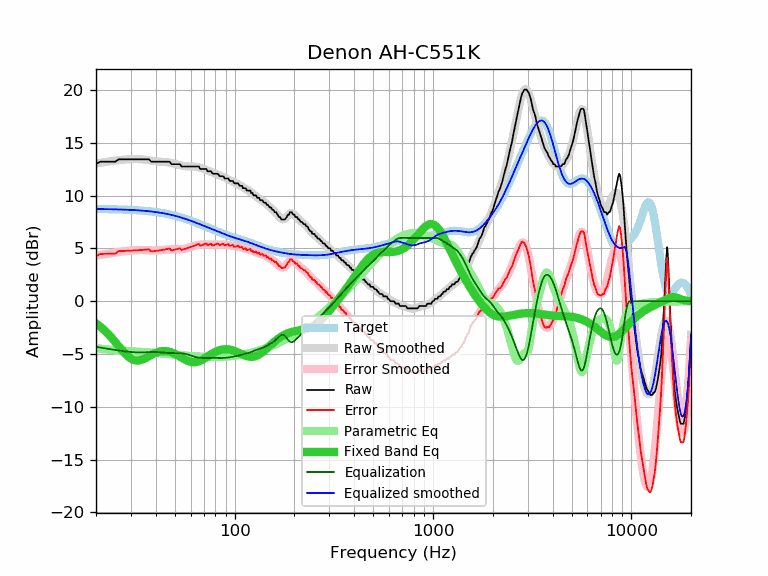

Source data for this figure (header and first rows):
frequency, raw, error, smoothed, error_smoothed, equalization, parametric_eq, equalized_raw, equalized_smoothed, target
20, 12.99, 4.25, 13.06, 4.32, -4.32, -2.09, 8.67, 8.74, 8.74
21, 13.22, 4.49, 13.12, 4.39, -4.39, -2.40, 8.83, 8.74, 8.74
22, 13.22, 4.49, 13.18, 4.45, -4.45, -2.73, 8.77, 8.73, 8.73
23, 13.22, 4.50, 13.24, 4.51, -4.51, -3.09, 8.71, 8.72, 8.72
24, 13.22, 4.50, 13.28, 4.57, -4.57, -3.47, 8.66, 8.72, 8.72
25, 13.22, 4.51, 13.33, 4.62, -4.62, -3.86, 8.60, 8.71, 8.71
26, 13.45, 4.75, 13.37, 4.67, -4.67, -4.25, 8.78, 8.70, 8.70
27, 13.45, 4.76, 13.40, 4.71, -4.71, -4.62, 8.74, 8.69, 8.69
28, 13.45, 4.77, 13.43, 4.75, -4.75, -4.96, 8.70, 8.68, 8.68
29, 13.45, 4.78, 13.45, 4.78, -4.78, -5.23, 8.67, 8.67, 8.67
30, 13.45, 4.80, 13.47, 4.81, -4.81, -5.44, 8.64, 8.66, 8.66
31, 13.45, 4.81, 13.47, 4.83, -4.83, -5.57, 8.62, 8.64, 8.64
32, 13.45, 4.83, 13.47, 4.85, -4.85, -5.62, 8.61, 8.63, 8.63
33, 13.45, 4.84, 13.46, 4.85, -4.85, -5.61, 8.60, 8.61, 8.61
34, 13.45, 4.86, 13.45, 4.85, -4.85, -5.54, 8.60, 8.59, 8.59
35, 13.45, 4.88, 13.42, 4.85, -4.85, -5.45, 8.60, 8.57, 8.57
36, 13.45, 4.90, 13.39, 4.84, -4.84, -5.33, 8.62, 8.55, 8.55
37, 13.45, 4.92, 13.36, 4.82, -4.82, -5.21, 8.63, 8.53, 8.53
38, 13.22, 4.71, 13.32, 4.81, -4.81, -5.09, 8.41, 8.51, 8.51
39, 13.22, 4.74, 13.29, 4.81, -4.81, -4.98, 8.42, 8.48, 8.48
40, 13.22, 4.77, 13.26, 4.81, -4.81, -4.89, 8.41, 8.46, 8.46
41, 13.22, 4.79, 13.24, 4.82, -4.82, -4.82, 8.41, 8.43, 8.43
42, 13.22, 4.82, 13.23, 4.83, -4.83, -4.77, 8.39, 8.40, 8.40
43, 13.22, 4.86, 13.22, 4.85, -4.85, -4.73, 8.37, 8.37, 8.37
44, 13.22, 4.89, 13.20, 4.87, -4.87, -4.72, 8.35, 8.33, 8.33
45, 13.22, 4.92, 13.19, 4.89, -4.89, -4.73, 8.33, 8.30, 8.30
46, 13.22, 4.96, 13.16, 4.90, -4.90, -4.75, 8.32, 8.26, 8.26
47, 13.22, 5.00, 13.13, 4.91, -4.91, -4.79, 8.31, 8.22, 8.22
48, 12.99, 4.81, 13.10, 4.91, -4.91, -4.85, 8.08, 8.18, 8.18
49, 12.99, 4.85, 13.06, 4.91, -4.91, -4.91, 8.08, 8.14, 8.14
50, 12.99, 4.89, 13.02, 4.91, -4.91, -4.99, 8.08, 8.10, 8.10
51, 12.99, 4.93, 12.97, 4.91, -4.91, -5.07, 8.08, 8.06, 8.06
52, 12.99, 4.98, 12.93, 4.91, -4.91, -5.16, 8.08, 8.01, 8.01
53, 12.99, 5.02, 12.89, 4.92, -4.92, -5.26, 8.07, 7.97, 7.97
54, 12.77, 4.85, 12.85, 4.93, -4.93, -5.35, 7.84, 7.92, 7.92
55, 12.77, 4.90, 12.82, 4.95, -4.95, -5.43, 7.83, 7.88, 7.88
56, 12.77, 4.94, 12.80, 4.97, -4.97, -5.52, 7.80, 7.83, 7.83
57, 12.77, 4.99, 12.78, 5.00, -5.00, -5.59, 7.77, 7.78, 7.78
58, 12.77, 5.04, 12.77, 5.04, -5.04, -5.66, 7.73, 7.73, 7.73
59, 12.77, 5.09, 12.77, 5.09, -5.09, -5.71, 7.68, 7.68, 7.68
60, 12.77, 5.14, 12.77, 5.14, -5.14, -5.75, 7.63, 7.63, 7.63
61, 12.77, 5.19, 12.77, 5.19, -5.19, -5.77, 7.58, 7.58, 7.58
62, 12.77, 5.24, 12.77, 5.24, -5.24, -5.78, 7.54, 7.54, 7.53
63, 12.77, 5.29, 12.76, 5.28, -5.28, -5.78, 7.50, 7.49, 7.49
64, 12.77, 5.34, 12.74, 5.31, -5.31, -5.76, 7.46, 7.44, 7.44
65, 12.77, 5.39, 12.72, 5.33, -5.33, -5.74, 7.44, 7.39, 7.39
66, 12.77, 5.43, 12.69, 5.35, -5.35, -5.70, 7.42, 7.34, 7.34
67, 12.54, 5.25, 12.65, 5.36, -5.36, -5.65, 7.18, 7.29, 7.29
68, 12.54, 5.30, 12.61, 5.37, -5.37, -5.59, 7.17, 7.24, 7.24
69, 12.54, 5.35, 12.57, 5.38, -5.38, -5.52, 7.16, 7.19, 7.19
70, 12.54, 5.40, 12.53, 5.38, -5.38, -5.45, 7.16, 7.15, 7.15
71, 12.54, 5.44, 12.48, 5.39, -5.39, -5.38, 7.16, 7.10, 7.10
72, 12.53, 5.48, 12.44, 5.39, -5.39, -5.31, 7.15, 7.05, 7.05
73, 12.31, 5.31, 12.39, 5.38, -5.38, -5.24, 6.93, 7.01, 7.01
74, 12.31, 5.35, 12.34, 5.38, -5.38, -5.16, 6.93, 6.96, 6.96
75, 12.31, 5.40, 12.29, 5.37, -5.37, -5.09, 6.94, 6.92, 6.92
76, 12.31, 5.44, 12.24, 5.37, -5.37, -5.03, 6.94, 6.87, 6.87
77, 12.13, 5.30, 12.19, 5.37, -5.37, -4.96, 6.77, 6.83, 6.83
78, 12.08, 5.30, 12.15, 5.37, -5.37, -4.90, 6.72, 6.78, 6.78
79, 12.08, 5.34, 12.11, 5.37, -5.37, -4.84, 6.71, 6.74, 6.74
... 553 more rows
